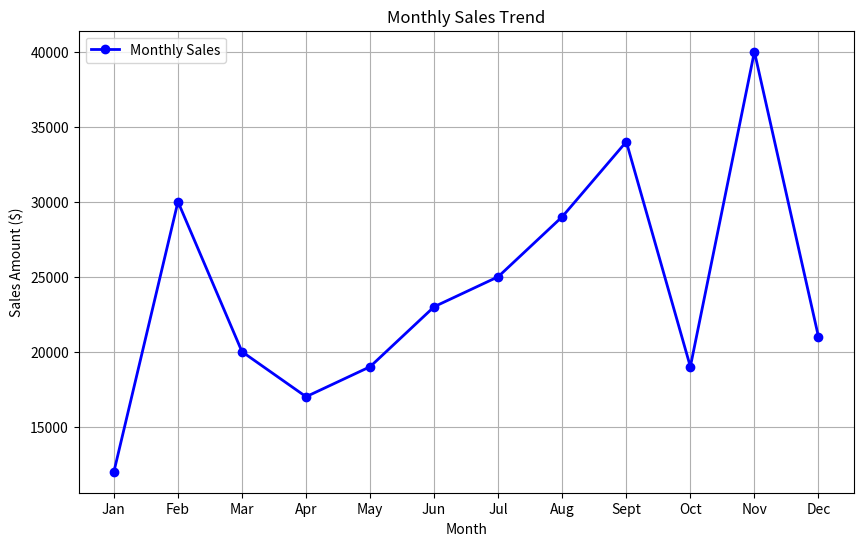
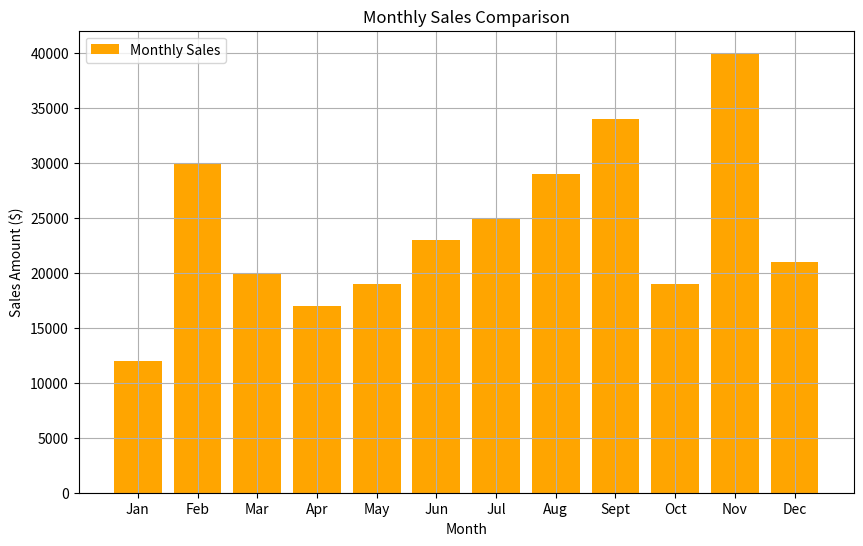

The script that saved these images, in order:
import matplotlib
matplotlib.use("Agg")  # headless mode (no GUI)
import matplotlib.pyplot as plt
# 1. Load Data
def load_sales_data():
    """
    Returns lists of months and sales figures.
    """
    # TODO: 1. Create a list of strings for months (Jan, Feb, ...)
    months = ["Jan","Feb","Mar","Apr","May","Jun","Jul","Aug","Sept","Oct","Nov","Dec"]
    # TODO: 2. Create a list of integers for sales amounts (e.g., 12000, 15000...)
    sales = [12000,30000,20000,17000,19000,23000,25000,29000,34000,19000,40000,21000]
    return months, sales
# 2. Line Plot (Trend)
def plot_sales_trend(months, sales):
    """
    Create a line chart and save it to a file.
    """
    # TODO: 3. Set the figure size to (10, 6)
    plt.figure(figsize=(10,6))
    # TODO: 4. Plot the data using plt.plot()
    plt.plot(months,sales,color="blue",marker="o",linestyle="-",linewidth=2,label="Monthly Sales")
    # Hint: Pass 'months', 'sales', color='blue', and marker='o', linestyle='-', linewidth=2
    # Important: specify label="Monthly Sales" for the legend
    # TODO: 5. Add a Title, X-axis label, and Y-axis label
    plt.title("Monthly Sales Trend")
    plt.xlabel("Month")
    plt.ylabel("Sales Amount ($)")
    # TODO: 6. Enable the grid and show the legend
    plt.grid(True)
    plt.legend()
    # TODO: 7. Save the plot as "sales_trend.png"
    filename = "sales_trend.png"
    plt.savefig(filename)
    print("Saving Line Chart as 'sales_trend.png'...")
    print(f"Chart saved: {filename}")
# 3. Bar Chart (Comparison)
def plot_sales_bar_chart(months, sales):
    """
    Create a bar chart and save it to a file.
    """
    # TODO: 8. Set the figure size to (10, 6)
    plt.figure(figsize=(10,6))
    # TODO: 9. Plot the data (bar chart)
    # Pass 'months', 'sales', and color='orange'
    # Important: specify label="Monthly Sales" for the legend
    plt.bar(months,sales,color="orange",label="Monthly Sales")
    # TODO: 10. Add a Title, X-axis label, and Y-axis label
    plt.title("Monthly Sales Comparison")
    plt.xlabel("Month")
    plt.ylabel("Sales Amount ($)")
    # TODO: 11. Enable the grid and show the legend
    plt.grid(True)
    plt.legend()
    # TODO: 12. Save the plot as "sales_bar_chart.png"
    filename = "sales_bar_chart.png"
    plt.savefig(filename)
    print("Saving Bar Chart as 'sales_bar_chart.png'...")
    print(f"Chart saved: {filename}")
if __name__ == "__main__":
    print("Monthly Sales Visualization Project\n")
    # Loading data
    months, sales = load_sales_data()
    # Plotting
    plot_sales_trend(months, sales)
    plot_sales_bar_chart(months, sales)
